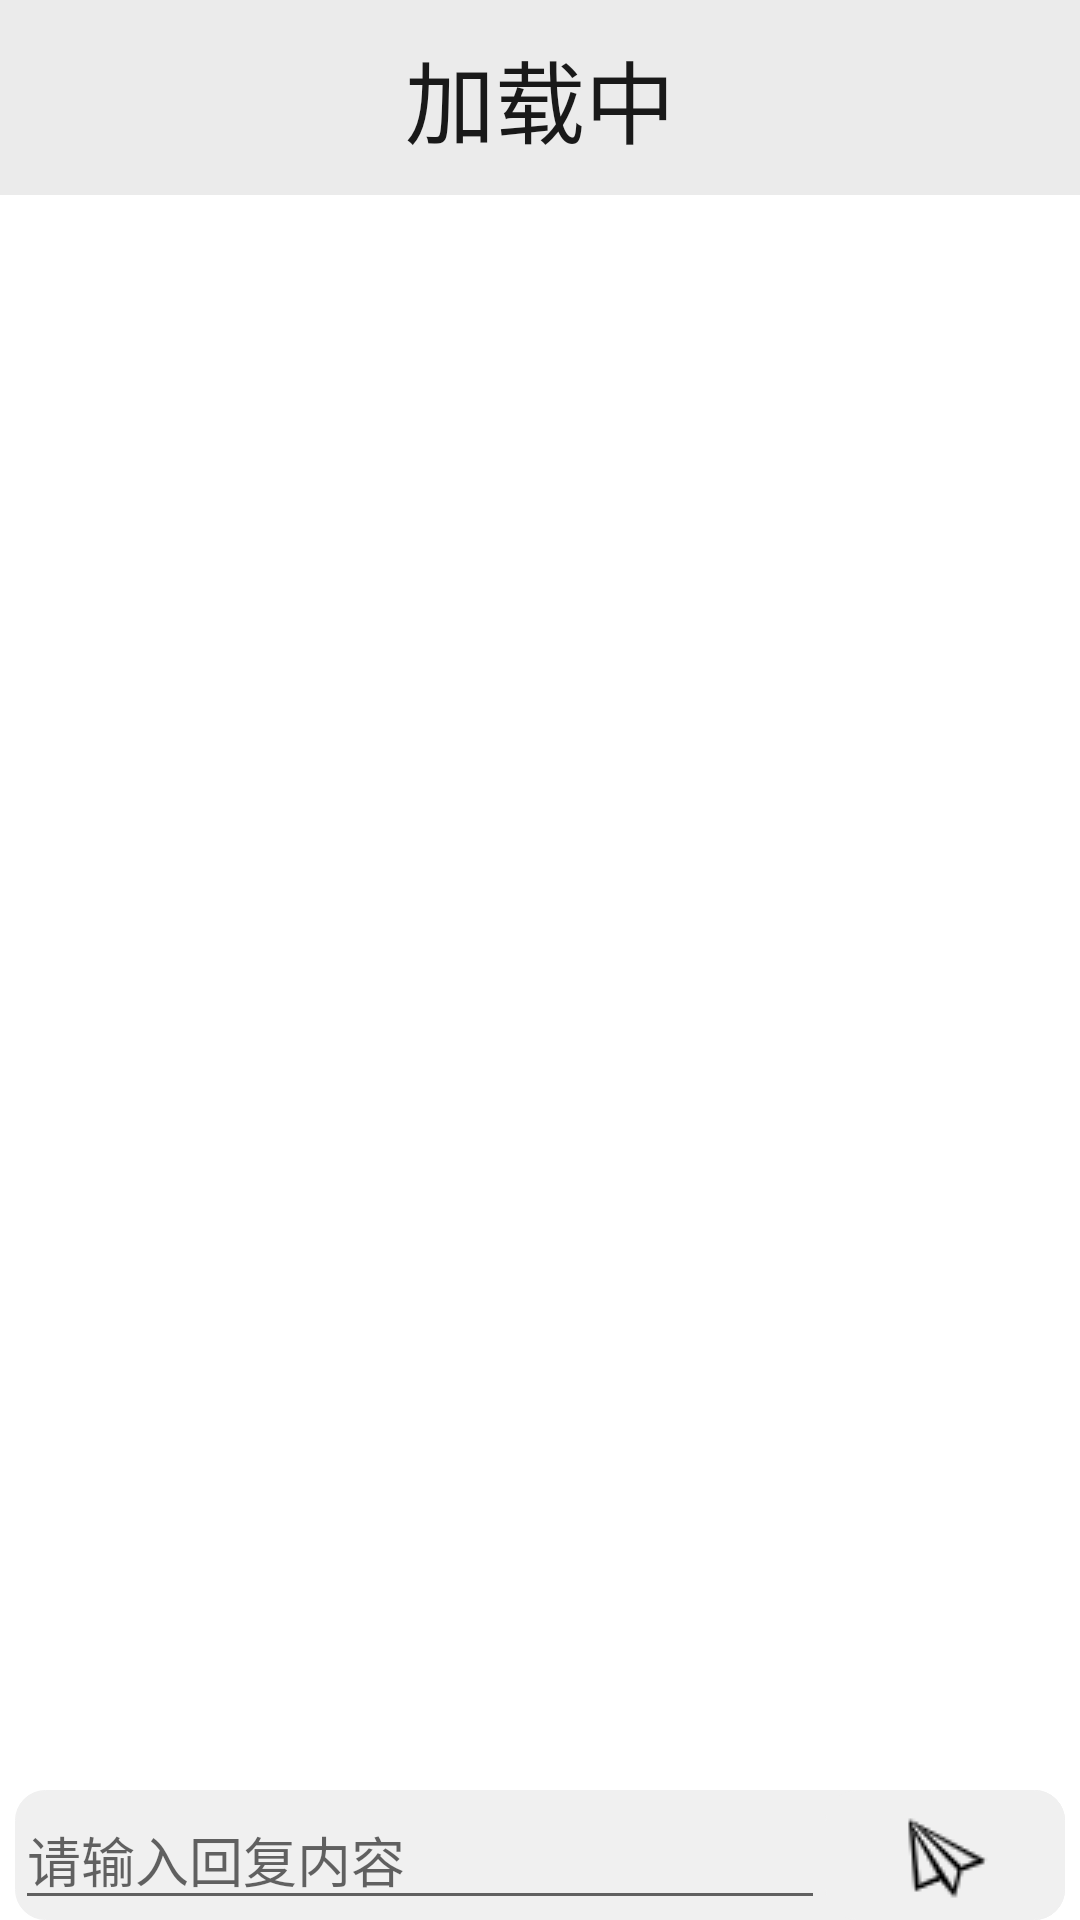

The Android layout XML behind this screen, and the referenced resources:
<!-- AndroidManifest.xml: application theme Theme.Frontend -->
<!-- res/layout/activity_reply_list.xml -->
<?xml version="1.0" encoding="utf-8"?>
<LinearLayout xmlns:android="http://schemas.android.com/apk/res/android"
    android:layout_width="match_parent"
    android:layout_height="match_parent"
    android:orientation="vertical"
    >

    <include layout="@layout/top_register" />

    <androidx.recyclerview.widget.RecyclerView
        android:id="@+id/reply_list_by_post"
        android:layout_width="match_parent"
        android:layout_height="match_parent"
        android:layout_weight="1"
        android:background="@color/white"
        >
    </androidx.recyclerview.widget.RecyclerView>

    <LinearLayout
        android:layout_width="match_parent"
        android:layout_height="wrap_content"
        android:layout_marginLeft="5dp"
        android:layout_marginTop="5dp"
        android:layout_marginRight="5dp"
        android:background="@drawable/box"
        android:orientation="horizontal">

        <EditText
            android:id="@+id/et_send"
            android:layout_width="0dp"
            android:layout_height="wrap_content"
            android:layout_gravity="center"
            android:layout_weight="3"
            android:hint="请输入回复内容"
            android:maxLines="1"
            android:singleLine="true"
            />

        <ImageButton
            android:id="@+id/bt_send"
            android:layout_width="80dp"
            android:layout_height="match_parent"
            android:background="@drawable/box"
            android:src="@drawable/send"
            android:onClick="send"
            />
    </LinearLayout>
</LinearLayout>
<!-- res/layout/top_register.xml (included above) -->
<RelativeLayout xmlns:android="http://schemas.android.com/apk/res/android"
    android:id="@+id/rl_view"
    android:layout_width="match_parent"
    android:layout_height="65dp"
    android:background="#FFEBEBEB"
    android:gravity="center_vertical" >

    <TextView
        android:id="@+id/tvtitle"
        android:layout_width="wrap_content"
        android:layout_height="wrap_content"
        android:layout_centerHorizontal="true"
        android:layout_centerVertical="true"
        android:text="加载中"
        android:textSize="30sp"
        android:textAppearance="?android:attr/textAppearanceLarge"
        android:textColor="#191919" />


    <LinearLayout
        android:layout_width="wrap_content"
        android:layout_height="wrap_content"
        android:layout_alignParentLeft="true"
        android:layout_centerVertical="true"
        android:paddingLeft="5dp"
        android:onClick="quit"
        >

        <ImageView
            android:layout_width="30dp"
            android:layout_height="match_parent"
            android:layout_marginLeft="10dp"
            android:src="@drawable/quit" />

    </LinearLayout>

    <LinearLayout
        android:id="@+id/id_jump_to_add_post"
        android:layout_width="wrap_content"
        android:layout_height="wrap_content"
        android:layout_alignParentRight="true"
        android:layout_centerVertical="true"
        android:paddingRight="5dp"
        android:onClick="addPostTab"
        android:visibility="gone"
        >

        <ImageView
            android:layout_width="30dp"
            android:layout_height="match_parent"
            android:layout_marginRight="10dp"
            android:src="@drawable/add_post" />

    </LinearLayout>

</RelativeLayout>

























<!-- resources referenced by this layout -->
<resources>
  <!-- drawable add_post: png bitmap (drawable-v24, 4005 bytes) -->
  <!-- drawable box (drawable) -->
  <?xml version="1.0" encoding="utf-8"?>
  <shape xmlns:android="http://schemas.android.com/apk/res/android"
      android:shape="rectangle">
      <stroke
          android:width="1px"
          android:color="#F0F0F0" />
  
      <corners android:radius="10dip" />
      <solid android:color="#F0F0F0" />
  </shape>
  <!-- drawable send: png bitmap (drawable-v24, 894 bytes) -->
  <style name="Theme.Frontend" parent="Theme.MaterialComponents.DayNight.DarkActionBar">
          
          <item name="colorPrimary">@color/purple_500</item>
          <item name="colorPrimaryVariant">@color/purple_700</item>
          <item name="colorOnPrimary">@color/white</item>
          
          <item name="colorSecondary">@color/teal_200</item>
          <item name="colorSecondaryVariant">@color/teal_700</item>
          <item name="colorOnSecondary">@color/black</item>
          
          <item name="android:statusBarColor" tools:targetApi="l">?attr/colorPrimaryVariant</item>
          
      </style>
  <!-- not gathered from this repository: default colours our renderer supplied (Android Studio template values) -->
  <color name="purple_500">#FF6200EE</color>
  <color name="purple_700">#FF3700B3</color>
  <color name="teal_200">#FF03DAC5</color>
  <color name="teal_700">#FF018786</color>
  <color name="black">#FF000000</color>
  <color name="white">#FFFFFFFF</color>
</resources>
